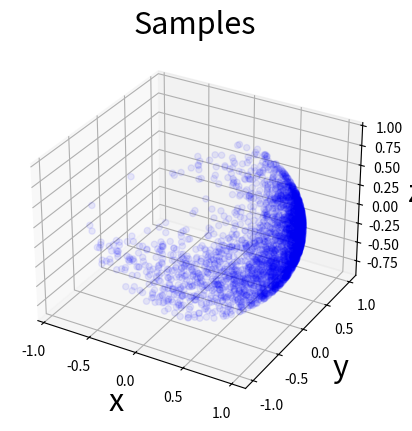

Recreate this plot in Python.
#!/usr/bin/env python3
"""
Computational demo of the exponential map for the quaternion representation of SO3.
Quaternions here are stored as arrays [w, i, j, k]. (NOT the ROS TF convention).

"""
import numpy as np
from matplotlib import pyplot
from mpl_toolkits.mplot3d import Axes3D

npl = np.linalg
PI = np.pi

################################################## FUNCTIONS

def exp(v):
    """
    Returns the unit-quaternion corresponding to a rotation-vector v.

    """
    mag = npl.norm(v)
    if np.isclose(mag, 0): return np.array([1, 0, 0, 0])
    angle_by_2 = np.mod(mag, 2*PI) / 2
    axis = np.divide(v, mag)
    return np.insert(np.sin(angle_by_2)*axis, 0, np.cos(angle_by_2))


def log(q):
    """
    Returns a rotation-vector corresponding to a unit-quaternion q.

    """
    vnorm = npl.norm(q[1:])
    if np.isclose(vnorm, 0): return np.zeros(3)
    if q[0] < 0: q = np.negative(q)  # optional convention
    qnorm = npl.norm(q)
    return 2*np.arccos(q[0]/qnorm)*(q[1:]/vnorm)


def compose(ql, qr):
    """
    Returns the product of two quaternions as ql*qr.

    """
    return np.array([-ql[1]*qr[1] - ql[2]*qr[2] - ql[3]*qr[3] + ql[0]*qr[0],
                      ql[1]*qr[0] + ql[2]*qr[3] - ql[3]*qr[2] + ql[0]*qr[1],
                     -ql[1]*qr[3] + ql[2]*qr[0] + ql[3]*qr[1] + ql[0]*qr[2],
                      ql[1]*qr[2] - ql[2]*qr[1] + ql[3]*qr[0] + ql[0]*qr[3]])


def invert(q):
    """
    Returns the inverse of a unit-quaternion q.

    """
    return np.array([q[0], -q[1], -q[2], -q[3]])


def act(q, v):
    """
    Returns the transformation (rotation) of a vector v by a unit-quaternion q.

    """
    return compose(compose(q, np.insert(v, 0, 0)), invert(q))[1:]

################################################## TESTS

# Test exp
assert np.allclose(exp([0, 0, PI/2]),
                   [np.sqrt(2)/2, 0, 0, np.sqrt(2)/2])  # 90deg rotation about z axis
assert np.allclose(exp([PI, 0, 0]),
                   [0, 1, 0, 0])  # 180deg rotation about x axis

# Test log
random_quat = np.random.sample(4)
random_quat /= npl.norm(random_quat)
assert np.allclose(exp(log(random_quat)), random_quat)  # exp and log are inverses

################################################## DEMO

# Arbitrary mean
q0 = [1, 0, 0, 0]

# Arbitrary covariance
P = [[0.01,   0,   0],
     [   0, 0.1,   0],
     [   0,   0, 0.5]]  # rad^2

# Generate samples
samples = []
for i in range(3000):

    # Sample a random tangent-vector to SO3
    v = np.random.multivariate_normal(np.zeros(3), P)  # Gaussian is arbitrary choice

    # Perturb mean by this tangent
    sample = compose(exp(v), q0)
    samples.append(sample)

    # ^ In the above, if q0 converts B-coordinates to A-coordinates, then composing exp(v)
    # on the left means the noise is in A-coordinates, while composing exp(v) on the right
    # would mean that the noise is in B-coordinates.

# Transform some point by the SO3 samples to demonstrate the distribution
point0 = [1, 0, 0]
points_x, points_y, points_z = zip(*[act(sample, point0) for sample in samples])

# Visualize distribution
fig = pyplot.figure()
ax = fig.add_subplot(111, projection='3d')
ax.scatter(points_x, points_y, points_z, c='b', alpha=0.075)
ax.set_title("Samples", fontsize=22)
ax.set_xlabel("x", fontsize=22)
ax.set_ylabel("y", fontsize=22)
ax.set_zlabel("z", fontsize=22)
pyplot.show()
